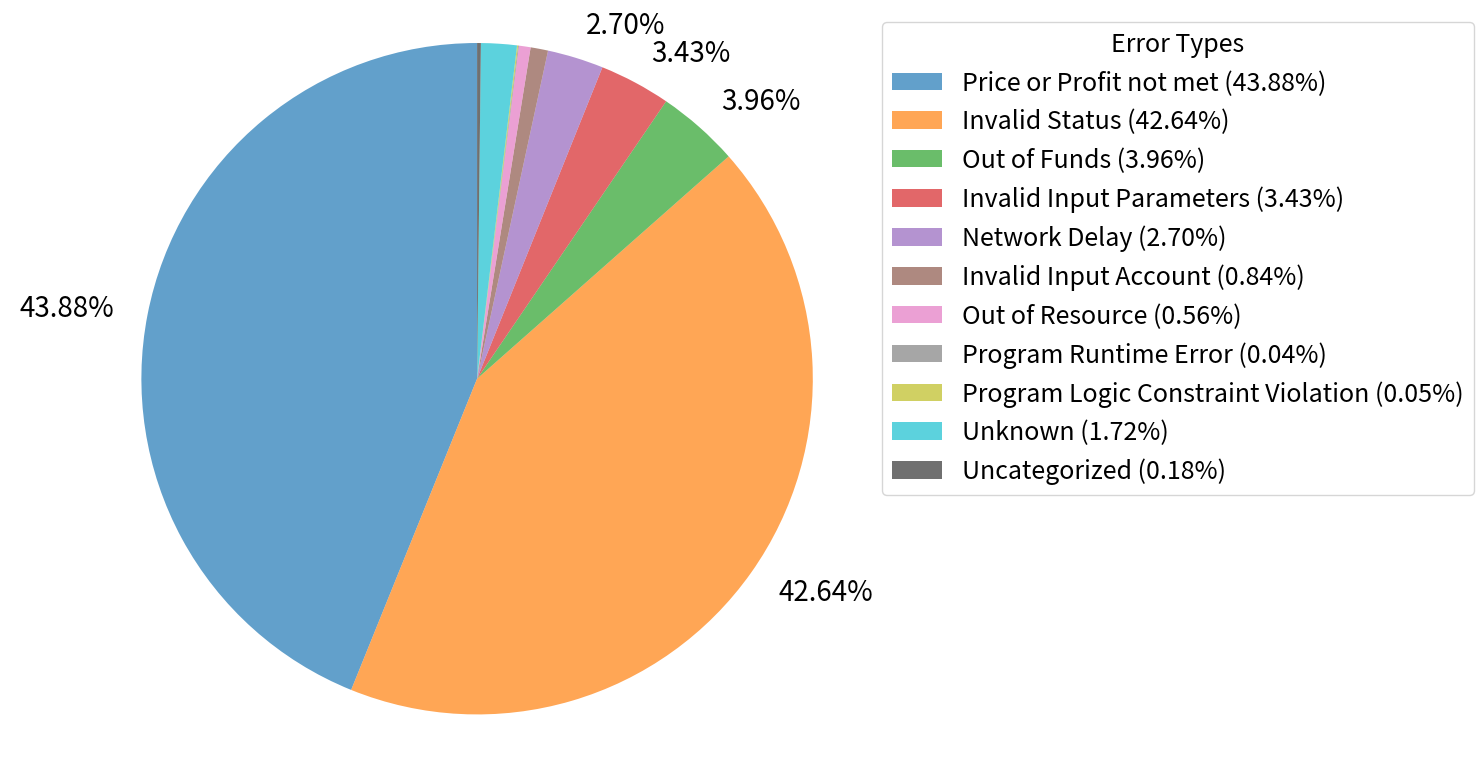

Write the Python code that produced this figure. (Note: this script raises an exception after producing the figure.)
import matplotlib.pyplot as plt
import numpy as np

# Data
error_types = [
    "Price or Profit not met",
    "Invalid Status",
    "Out of Funds",
    "Invalid Input Parameters",
    "Network Delay",
    "Invalid Input Account",
    "Out of Resource",
    "Program Runtime Error",
    "Program Logic Constraint Violation",
    "Unknown",
    "Uncategorized"
]

counts = [
    351522390,
    341586093,
    31737032,
    27496008,
    21617568,
    6760053,
    4446004,
    352908,
    427387,
    13751672,
    1451365
]

percentages = [
    43.88,
    42.64,
    3.96,
    3.43,
    2.70,
    0.84,
    0.56,
    0.04,
    0.05,
    1.72,
    0.18
]

# Create figure and axis
plt.figure(figsize=(16, 8))

# Create pie chart
# Only show labels for sections larger than 2%
labels = [f'{pct:.2f}%' if pct >= 2 else '' 
          for type, count, pct in zip(error_types, counts, percentages)]
# Set global font sizes
plt.rcParams.update({
    'font.size': 20,
    'axes.titlesize': 16,
    'axes.labelsize': 14,
    'xtick.labelsize': 12,
    'ytick.labelsize': 12,
    'legend.fontsize': 18,
    'legend.title_fontsize': 18
})
# Colors
colors = [(0.12, 0.47, 0.71, 0.7),  # Blue
          (1.0, 0.5, 0.05, 0.7),    # Orange
          (0.17, 0.63, 0.17, 0.7),  # Green
          (0.84, 0.15, 0.16, 0.7),  # Red
          (0.58, 0.40, 0.74, 0.7),  # Purple
          (0.55, 0.34, 0.29, 0.7),  # Brown
          (0.89, 0.47, 0.76, 0.7),  # Pink
          (0.5, 0.5, 0.5, 0.7),     # Gray
          (0.74, 0.74, 0.13, 0.7),  # Yellow
          (0.09, 0.75, 0.81, 0.7),  # Cyan
          (0.2, 0.2, 0.2, 0.7)]     # Dark Gray (for the 11th category)

# Create pie chart
wedges, texts, autotexts = plt.pie(percentages, 
                                  labels=labels,
                                  colors=colors,
                                  autopct='',
                                  startangle=90,
                                  textprops={'fontsize': 20},
                                  labeldistance=1.1)

# Create legend
legend_labels = [f"{error_type} ({pct:.2f}%)" 
                for error_type, pct in zip(error_types, percentages)]
plt.legend(wedges, legend_labels,
          title="Error Types",
          loc="upper center",
          bbox_to_anchor=(1, 0, 0.5, 1))

# plt.title('Distribution of Error Types for Failed Transactions', pad=20)

# Ensure the pie chart is circular
plt.axis('equal')

# Adjust layout to prevent legend cutoff
plt.tight_layout()

plt.savefig(f'src/analyze/RQ2/output_fig/pie_error.png', dpi=300) 